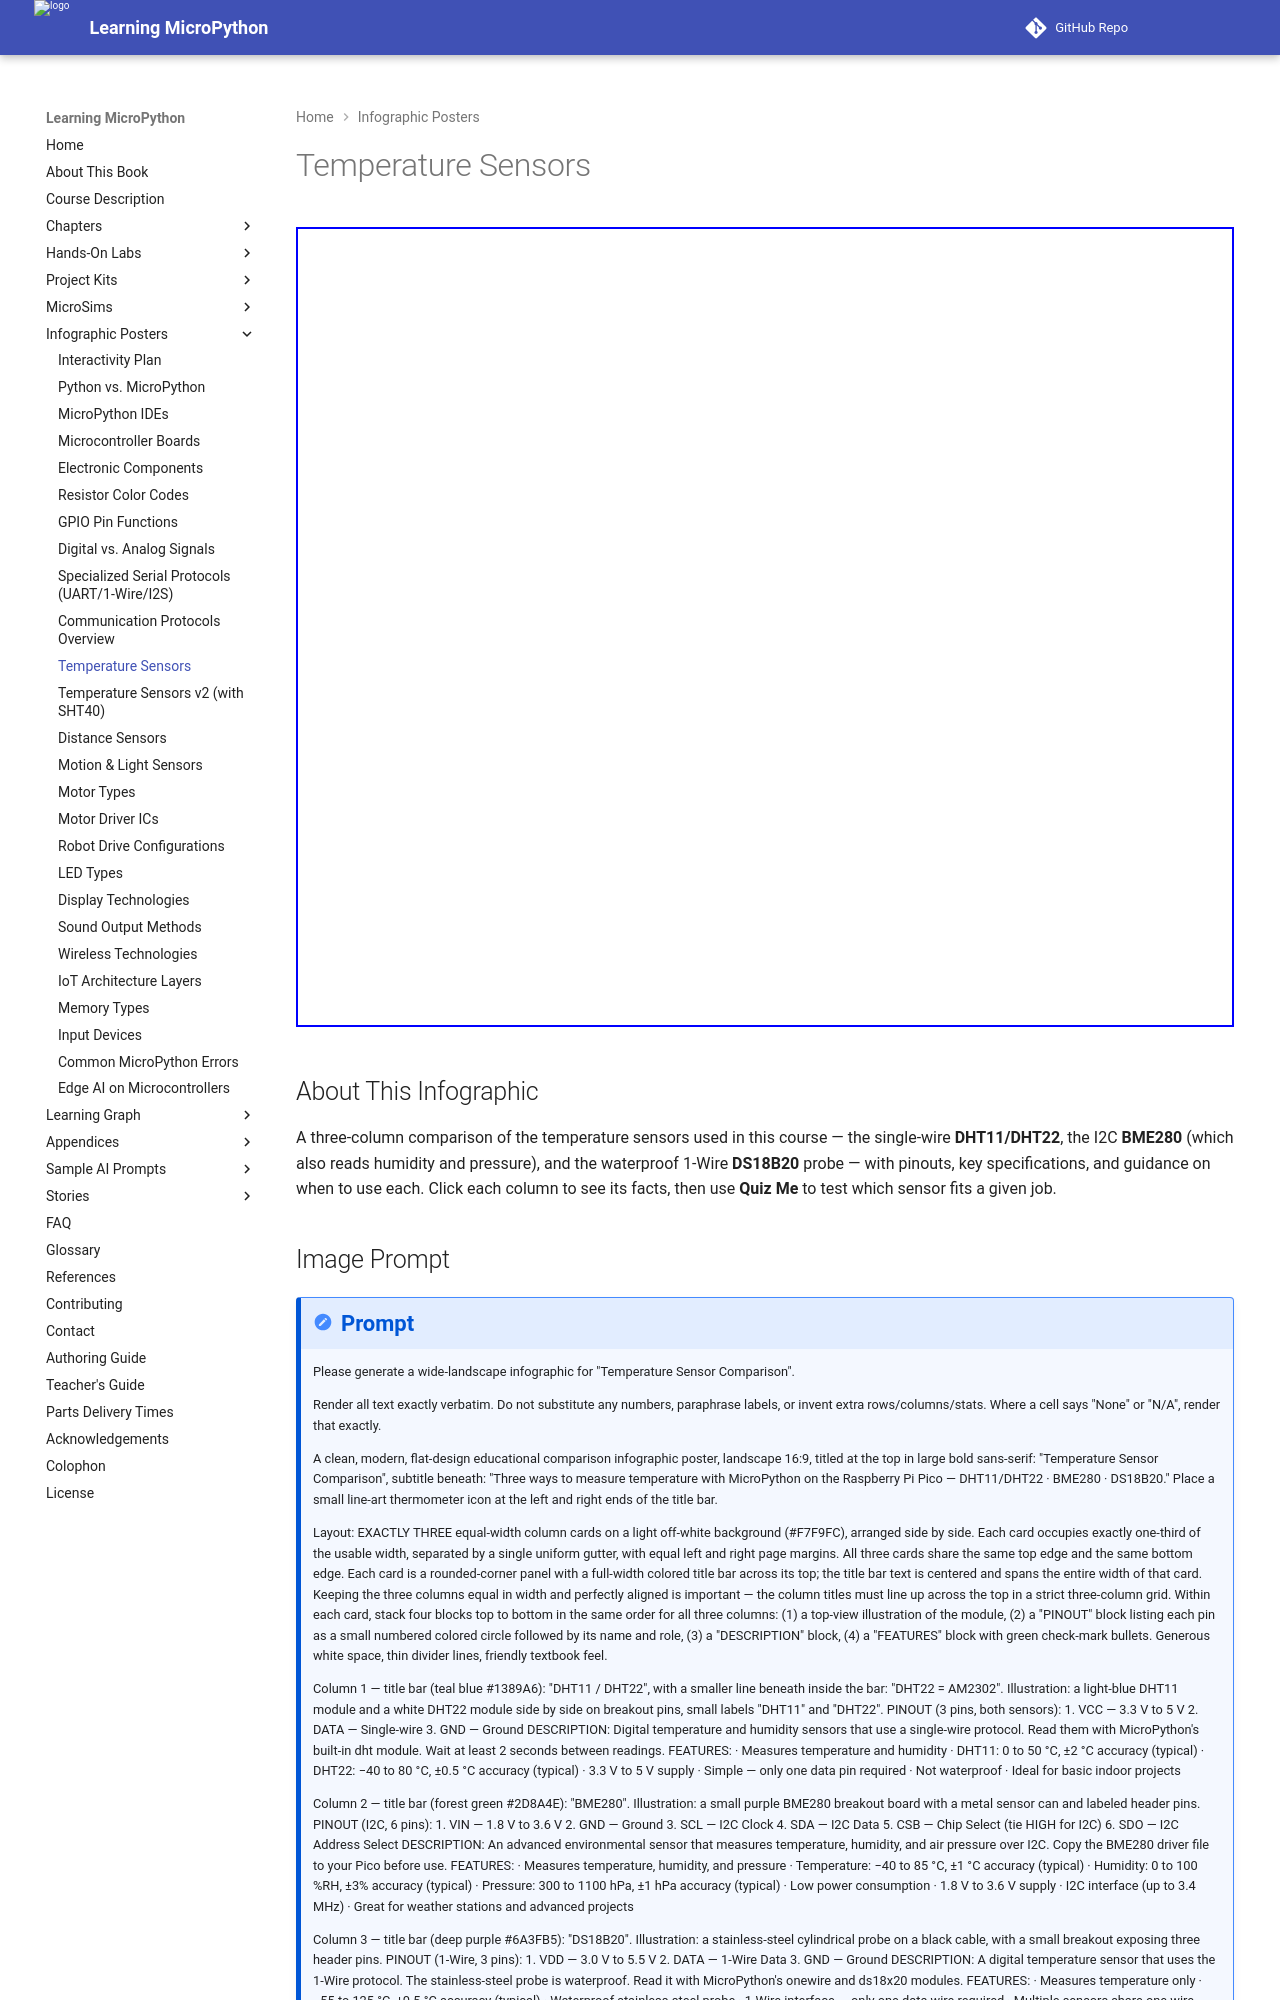

repository: dmccreary/learning-micropython · page: posters/temperature-sensors/index.html · generator: mkdocs

---
title: Temperature Sensors
description: An interactive comparison of the DHT11, DHT22, BME280, and DS18B20 temperature sensors — pinouts, accuracy, and interfaces — with a built-in quiz.
image: /posters/temperature-sensors/temperature-sensors-infographic.png
og:image: /posters/temperature-sensors/temperature-sensors-infographic.png
twitter:image: /posters/temperature-sensors/temperature-sensors-infographic.png
social:
   cards: false
hide:
    toc
---

Audience: students measuring temperature and humidity in their MicroPython projects.
Chapter: 09 — Temperature & Distance Sensors

<iframe src="main.html" width="100%" height="800" scrolling="no"></iframe>

## About This Infographic

A three-column comparison of the temperature sensors used in this course — the
single-wire **DHT11/DHT22**, the I2C **BME280** (which also reads humidity and
pressure), and the waterproof 1-Wire **DS18B20** probe — with pinouts, key
specifications, and guidance on when to use each. Click each column to see its
facts, then use **Quiz Me** to test which sensor fits a given job.
